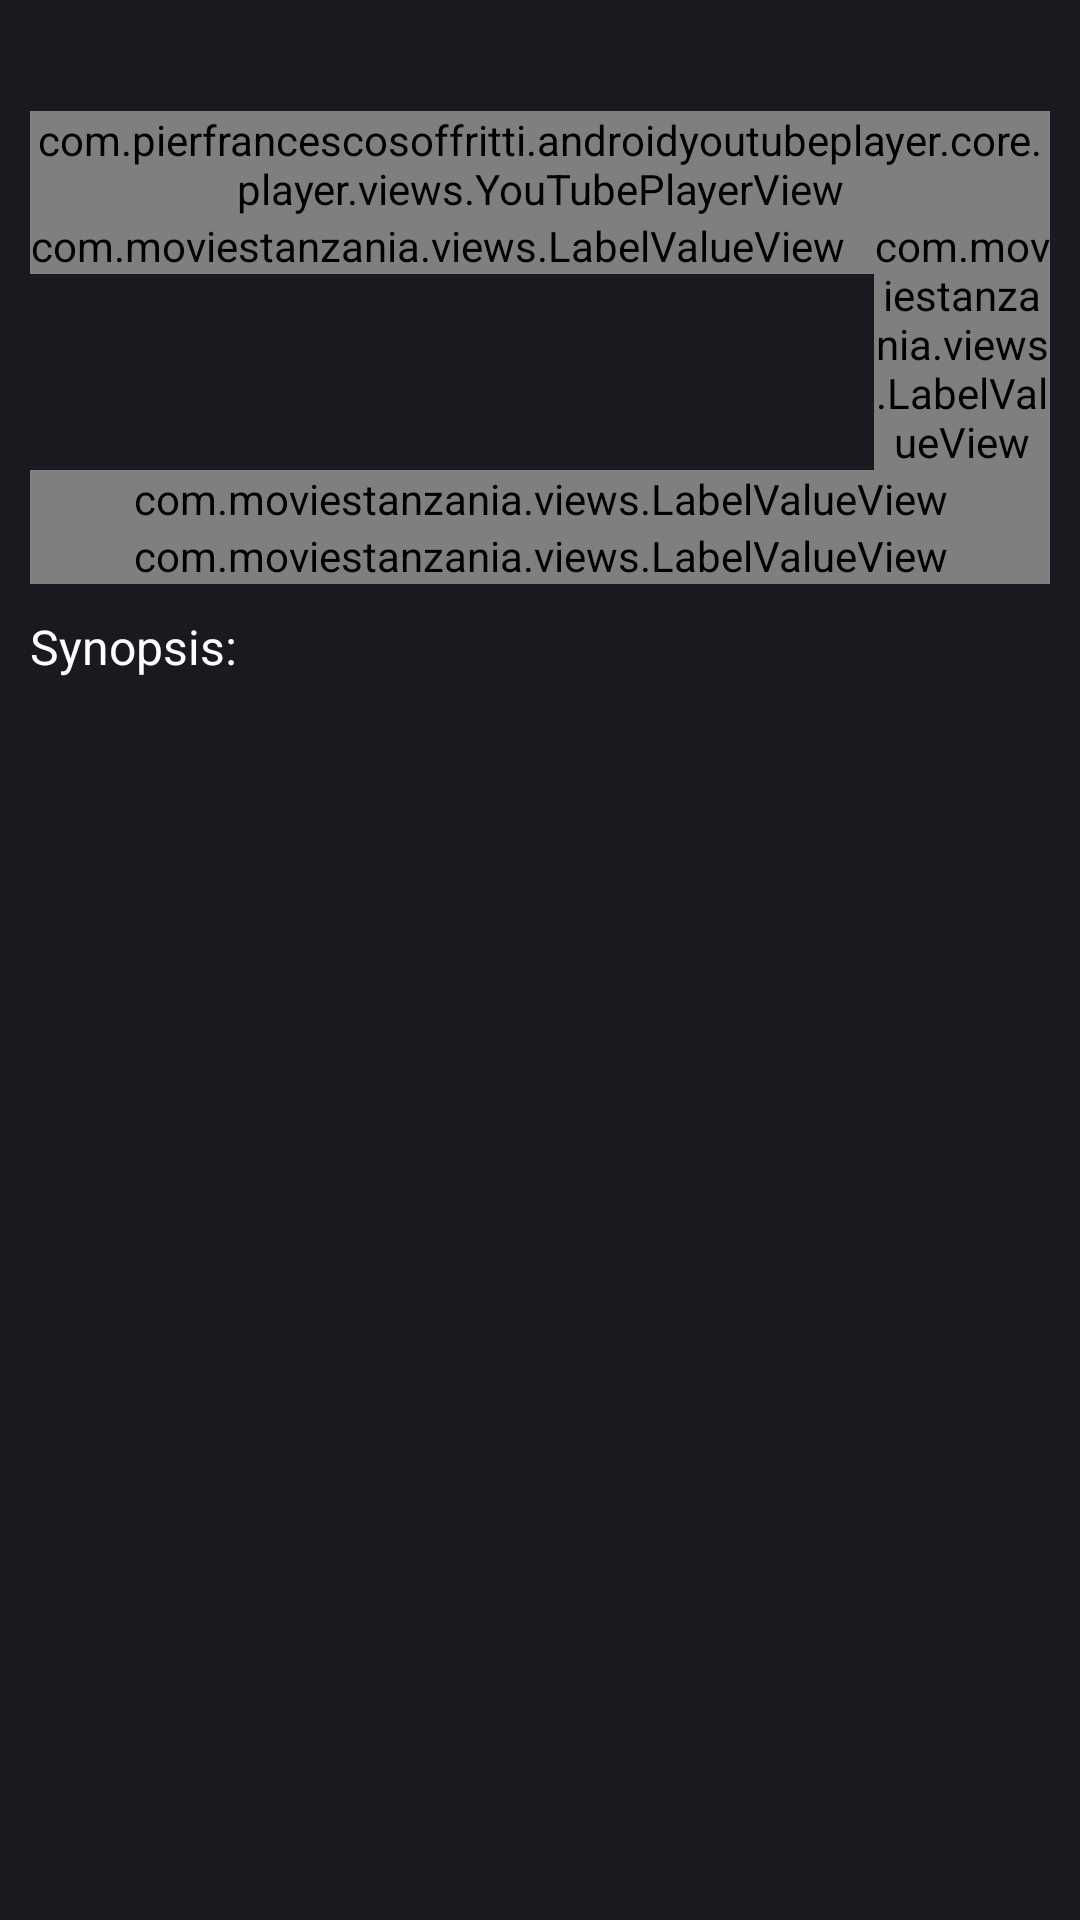

Reconstruct the res/layout file that produces this screen, plus the resources it refers to.
<!-- AndroidManifest.xml: application theme Theme.MoviesTanzania -->
<!-- res/layout/activity_movies_detail.xml -->
<?xml version="1.0" encoding="utf-8"?>
<ScrollView android:layout_width="match_parent"
    android:layout_height="match_parent"
    xmlns:app="http://schemas.android.com/apk/res-auto"
    tools:context=".activities.MainActivity"
    xmlns:android="http://schemas.android.com/apk/res/android"
    android:paddingLeft="@dimen/activity_padding"
    android:paddingRight="@dimen/activity_padding"
    xmlns:tools="http://schemas.android.com/tools">
    <LinearLayout
        android:orientation="vertical"
        android:layout_width="match_parent"
        android:layout_height="wrap_content">
        <LinearLayout
            android:id="@+id/content"
            android:orientation="vertical"
            android:layout_width="match_parent"
            android:layout_height="wrap_content">

            <FrameLayout
                android:id="@+id/frame_ad_movie_detail"
                android:layout_width="match_parent"
                android:layout_height="wrap_content"/>

            <TextView
                style="@style/Theme.MoviesTanzania.Titles"
                android:id="@+id/text_movie_name_detail"
                android:layout_width="match_parent"
                android:layout_height="wrap_content" />

            <com.pierfrancescosoffritti.androidyoutubeplayer.core.player.views.YouTubePlayerView
                android:id="@+id/youtube_player_view_detail"
                android:layout_width="match_parent"
                android:layout_height="wrap_content"
                app:autoPlay="false"
                app:showFullScreenButton="false" />

            <LinearLayout
                android:orientation="horizontal"
                android:layout_width="match_parent"
                android:layout_height="wrap_content" >
                <com.moviestanzania.views.LabelValueView
                    android:id="@+id/label_value_duration_detail"
                    android:paddingEnd="@dimen/duration_genre_padding"
                    android:layout_width="wrap_content"
                    android:layout_height="wrap_content" />

                <com.moviestanzania.views.LabelValueView
                    android:id="@+id/label_value_genres_detail"
                    android:layout_width="wrap_content"
                    android:layout_height="wrap_content" />
            </LinearLayout>

            <com.moviestanzania.views.LabelValueView
                android:id="@+id/label_value_starring_detail"
                android:layout_width="match_parent"
                android:layout_height="wrap_content"/>

            <com.moviestanzania.views.LabelValueView
                android:id="@+id/label_value_director_detail"
                android:layout_width="match_parent"
                android:layout_height="wrap_content" />

            <TextView
                style="@style/Theme.MoviesTanzania.Label"
                android:text="@string/synopsis"
                android:layout_width="wrap_content"
                android:layout_height="wrap_content" />

            <TextView
                android:id="@+id/text_synopsis_detail"
                style="@style/Theme.MoviesTanzania.Value"
                android:layout_width="match_parent"
                android:layout_height="wrap_content" />

            <TextView
                android:id="@+id/text_show_times_title"
                style="@style/Theme.MoviesTanzania.Label"
                android:layout_width="wrap_content"
                android:layout_height="wrap_content" />

            <LinearLayout
                android:id="@+id/container_show_times_and_theaters_detail"
                android:layout_width="match_parent"
                android:layout_height="wrap_content"
                android:orientation="vertical" />

        </LinearLayout>
        <LinearLayout
            android:id="@+id/no_content"
            android:visibility="gone"
            android:layout_width="match_parent"
            android:layout_height="match_parent"
            android:layout_gravity="center"
            android:orientation="vertical">
            <TextView
                android:text="@string/no_internet"
                style="@style/Theme.MoviesTanzania.NoInternet"
                android:layout_gravity="center"
                android:layout_width="match_parent"
                android:layout_height="wrap_content" />
        </LinearLayout>
    </LinearLayout>
</ScrollView>
<!-- resources referenced by this layout -->
<resources>
  <dimen name="activity_padding">10dp</dimen>
  <dimen name="duration_genre_padding">10dp</dimen>
  <string name="no_internet">This application requires internet to work. Please connect to the internet</string>
  <string name="synopsis">Synopsis:</string>
  <style name="Theme.MoviesTanzania.Label">
          <item name="android:textSize">@dimen/label_font_size</item>
          <item name="android:layout_width">wrap_content</item>
          <item name="android:layout_height">wrap_content</item>
          <item name="android:paddingTop">10dp</item>
          <item name="android:paddingRight">5dp</item>
          <item name="android:textColor">@color/white</item>
      </style>
  <style name="Theme.MoviesTanzania.NoInternet">
          <item name="android:textSize">@dimen/no_internet_size</item>
      </style>
  <style name="Theme.MoviesTanzania.Titles" parent="Theme.MaterialComponents.Light.NoActionBar">
          <item name="android:textSize">@dimen/title_font_size</item>
          <item name="android:layout_width">match_parent</item>
          <item name="android:layout_height">wrap_content</item>
          <item name="android:gravity">center</item>
          <item name="android:paddingTop">10dp</item>
          <item name="android:textColor">@color/white</item>
          <item name="android:statusBarColor">@color/background</item>
      </style>
  <style name="Theme.MoviesTanzania.Value">
          <item name="android:textSize">@dimen/value_font_size</item>
          <item name="android:layout_width">wrap_content</item>
          <item name="android:layout_height">wrap_content</item>
          <item name="android:paddingTop">10dp</item>
      </style>
  <style name="Theme.MoviesTanzania" parent="Theme.MaterialComponents.DayNight.DarkActionBar">
          
          <item name="colorPrimary">@color/black</item>
          <item name="colorPrimaryVariant">@color/purple_700</item>
          <item name="colorOnPrimary">@color/white</item>
          
          <item name="colorSecondary">@color/teal_200</item>
          <item name="colorSecondaryVariant">@color/teal_700</item>
          <item name="colorOnSecondary">@color/black</item>
          
          <item name="android:statusBarColor" tools:targetApi="l">?attr/colorPrimaryVariant</item>
          
          <item name="android:windowBackground">@color/background</item>
          <item name="android:textColor">@color/secondary</item>
      </style>
  <dimen name="label_font_size">16sp</dimen>
  <color name="white">#FFFFFFFF</color>
  <dimen name="no_internet_size">18sp</dimen>
  <dimen name="title_font_size">20sp</dimen>
  <color name="background">#1A191F</color>
  <dimen name="value_font_size">@dimen/label_font_size</dimen>
  <color name="black">#FF000000</color>
  <color name="purple_700">#FF3700B3</color>
  <color name="teal_200">#FF03DAC5</color>
  <color name="teal_700">#FF018786</color>
  <color name="secondary">#f8ac2a</color>
</resources>
